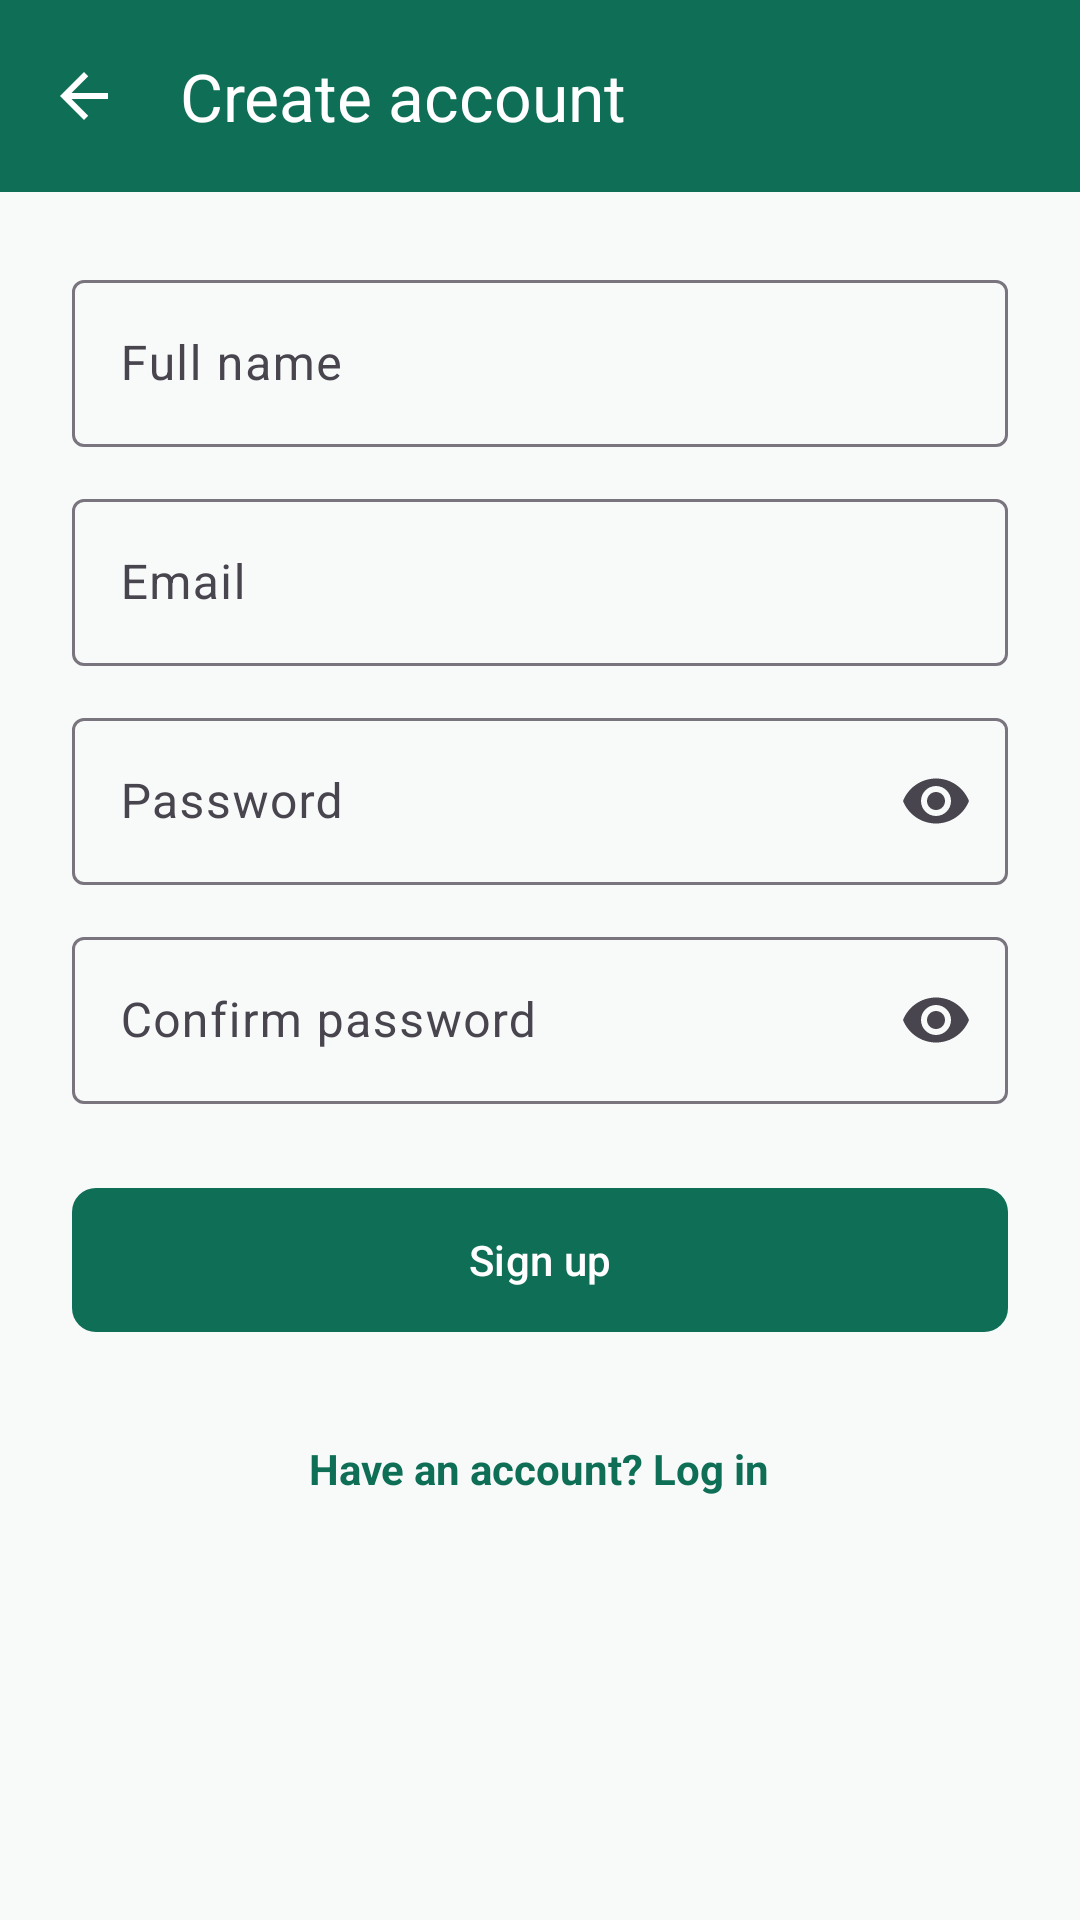

Reconstruct the res/layout file that produces this screen, plus the resources it refers to.
<!-- AndroidManifest.xml: application theme Theme.PetCare -->
<!-- res/layout/activity_register.xml -->
<?xml version="1.0" encoding="utf-8"?>
<LinearLayout xmlns:android="http://schemas.android.com/apk/res/android"
    xmlns:app="http://schemas.android.com/apk/res-auto"
    android:layout_width="match_parent" android:layout_height="match_parent"
    android:orientation="vertical">

    <com.google.android.material.appbar.MaterialToolbar
        android:id="@+id/toolbar"
        style="@style/Widget.PetCare.Toolbar"
        android:layout_width="match_parent" android:layout_height="?attr/actionBarSize"
        app:navigationIcon="@drawable/ic_back"
        app:navigationContentDescription="@string/back"
        app:title="@string/create_account" />

    <ScrollView android:layout_width="match_parent" android:layout_height="match_parent">
        <LinearLayout
            android:layout_width="match_parent" android:layout_height="wrap_content"
            android:gravity="center_horizontal" android:orientation="vertical" android:padding="24dp">

            <com.google.android.material.textfield.TextInputLayout
                android:id="@+id/nameLayout"
                style="@style/Widget.Material3.TextInputLayout.OutlinedBox"
                android:layout_width="match_parent" android:layout_height="wrap_content"
                android:hint="@string/full_name">
                <com.google.android.material.textfield.TextInputEditText
                    android:id="@+id/nameInput"
                    android:layout_width="match_parent" android:layout_height="wrap_content"
                    android:inputType="textPersonName|textCapWords" />
            </com.google.android.material.textfield.TextInputLayout>

            <com.google.android.material.textfield.TextInputLayout
                android:id="@+id/emailLayout"
                style="@style/Widget.Material3.TextInputLayout.OutlinedBox"
                android:layout_width="match_parent" android:layout_height="wrap_content"
                android:layout_marginTop="12dp" android:hint="@string/email">
                <com.google.android.material.textfield.TextInputEditText
                    android:id="@+id/emailInput"
                    android:layout_width="match_parent" android:layout_height="wrap_content"
                    android:inputType="textEmailAddress" />
            </com.google.android.material.textfield.TextInputLayout>

            <com.google.android.material.textfield.TextInputLayout
                android:id="@+id/passwordLayout"
                style="@style/Widget.Material3.TextInputLayout.OutlinedBox"
                android:layout_width="match_parent" android:layout_height="wrap_content"
                android:layout_marginTop="12dp" android:hint="@string/password"
                app:endIconMode="password_toggle">
                <com.google.android.material.textfield.TextInputEditText
                    android:id="@+id/passwordInput"
                    android:layout_width="match_parent" android:layout_height="wrap_content"
                    android:inputType="textPassword" />
            </com.google.android.material.textfield.TextInputLayout>

            <com.google.android.material.textfield.TextInputLayout
                android:id="@+id/confirmLayout"
                style="@style/Widget.Material3.TextInputLayout.OutlinedBox"
                android:layout_width="match_parent" android:layout_height="wrap_content"
                android:layout_marginTop="12dp" android:hint="@string/confirm_password"
                app:endIconMode="password_toggle">
                <com.google.android.material.textfield.TextInputEditText
                    android:id="@+id/confirmInput"
                    android:layout_width="match_parent" android:layout_height="wrap_content"
                    android:inputType="textPassword" />
            </com.google.android.material.textfield.TextInputLayout>

            <com.google.android.material.button.MaterialButton
                android:id="@+id/signUpButton"
                android:layout_width="match_parent" android:layout_height="56dp"
                android:layout_marginTop="24dp" android:text="@string/sign_up"
                app:cornerRadius="8dp" />

            <ProgressBar
                android:id="@+id/progress"
                android:layout_width="wrap_content" android:layout_height="wrap_content"
                android:layout_marginTop="16dp" android:visibility="gone" />

            <TextView
                android:id="@+id/loginLink"
                android:layout_width="wrap_content" android:layout_height="wrap_content"
                android:layout_marginTop="20dp" android:padding="12dp"
                android:text="@string/have_account" android:textColor="@color/teal_primary"
                android:textStyle="bold" />
        </LinearLayout>
    </ScrollView>
</LinearLayout>
<!-- resources referenced by this layout -->
<resources>
  <color name="teal_primary">#0F6E56</color>
  <!-- drawable ic_back (drawable) -->
  <vector xmlns:android="http://schemas.android.com/apk/res/android"
      android:width="24dp" android:height="24dp" android:viewportWidth="24" android:viewportHeight="24"
      android:tint="@color/white">
      <path android:fillColor="#FFFFFFFF" android:pathData="M20,11H7.830l5.590,-5.590L12,4l-8,8l8,8l1.410,-1.410L7.830,13H20v-2z" />
  </vector>
  <string name="back">Back</string>
  <string name="confirm_password">Confirm password</string>
  <string name="create_account">Create account</string>
  <string name="email">Email</string>
  <string name="full_name">Full name</string>
  <string name="have_account">Have an account? Log in</string>
  <string name="password">Password</string>
  <string name="sign_up">Sign up</string>
  <style name="Widget.PetCare.Toolbar" parent="Widget.Material3.Toolbar">
          <item name="android:background">@color/teal_primary</item>
          <item name="titleTextColor">@color/white</item>
          <item name="navigationIconTint">@color/white</item>
      </style>
  <style name="Theme.PetCare" parent="Theme.Material3.Light.NoActionBar">
          <item name="colorPrimary">@color/teal_primary</item>
          <item name="colorOnPrimary">@color/white</item>
          <item name="colorPrimaryContainer">@color/teal_tint</item>
          <item name="colorOnPrimaryContainer">@color/teal_dark</item>
          <item name="colorSecondary">@color/teal_dark</item>
          <item name="colorError">@color/danger</item>
          <item name="android:colorBackground">@color/surface_bg</item>
          <item name="android:statusBarColor">@color/teal_primary</item>
          <item name="android:windowLightStatusBar">false</item>
          <item name="shapeAppearanceSmallComponent">@style/Shape.PetCare.Small</item>
          <item name="shapeAppearanceMediumComponent">@style/Shape.PetCare.Small</item>
      </style>
  <color name="white">#FFFFFF</color>
  <color name="teal_tint">#E1F5EE</color>
  <color name="teal_dark">#085041</color>
  <color name="danger">#C62828</color>
  <color name="surface_bg">#F7FAF9</color>
  <style name="Shape.PetCare.Small" parent="ShapeAppearance.Material3.SmallComponent">
          <item name="cornerFamily">rounded</item>
          <item name="cornerSize">8dp</item>
      </style>
</resources>
